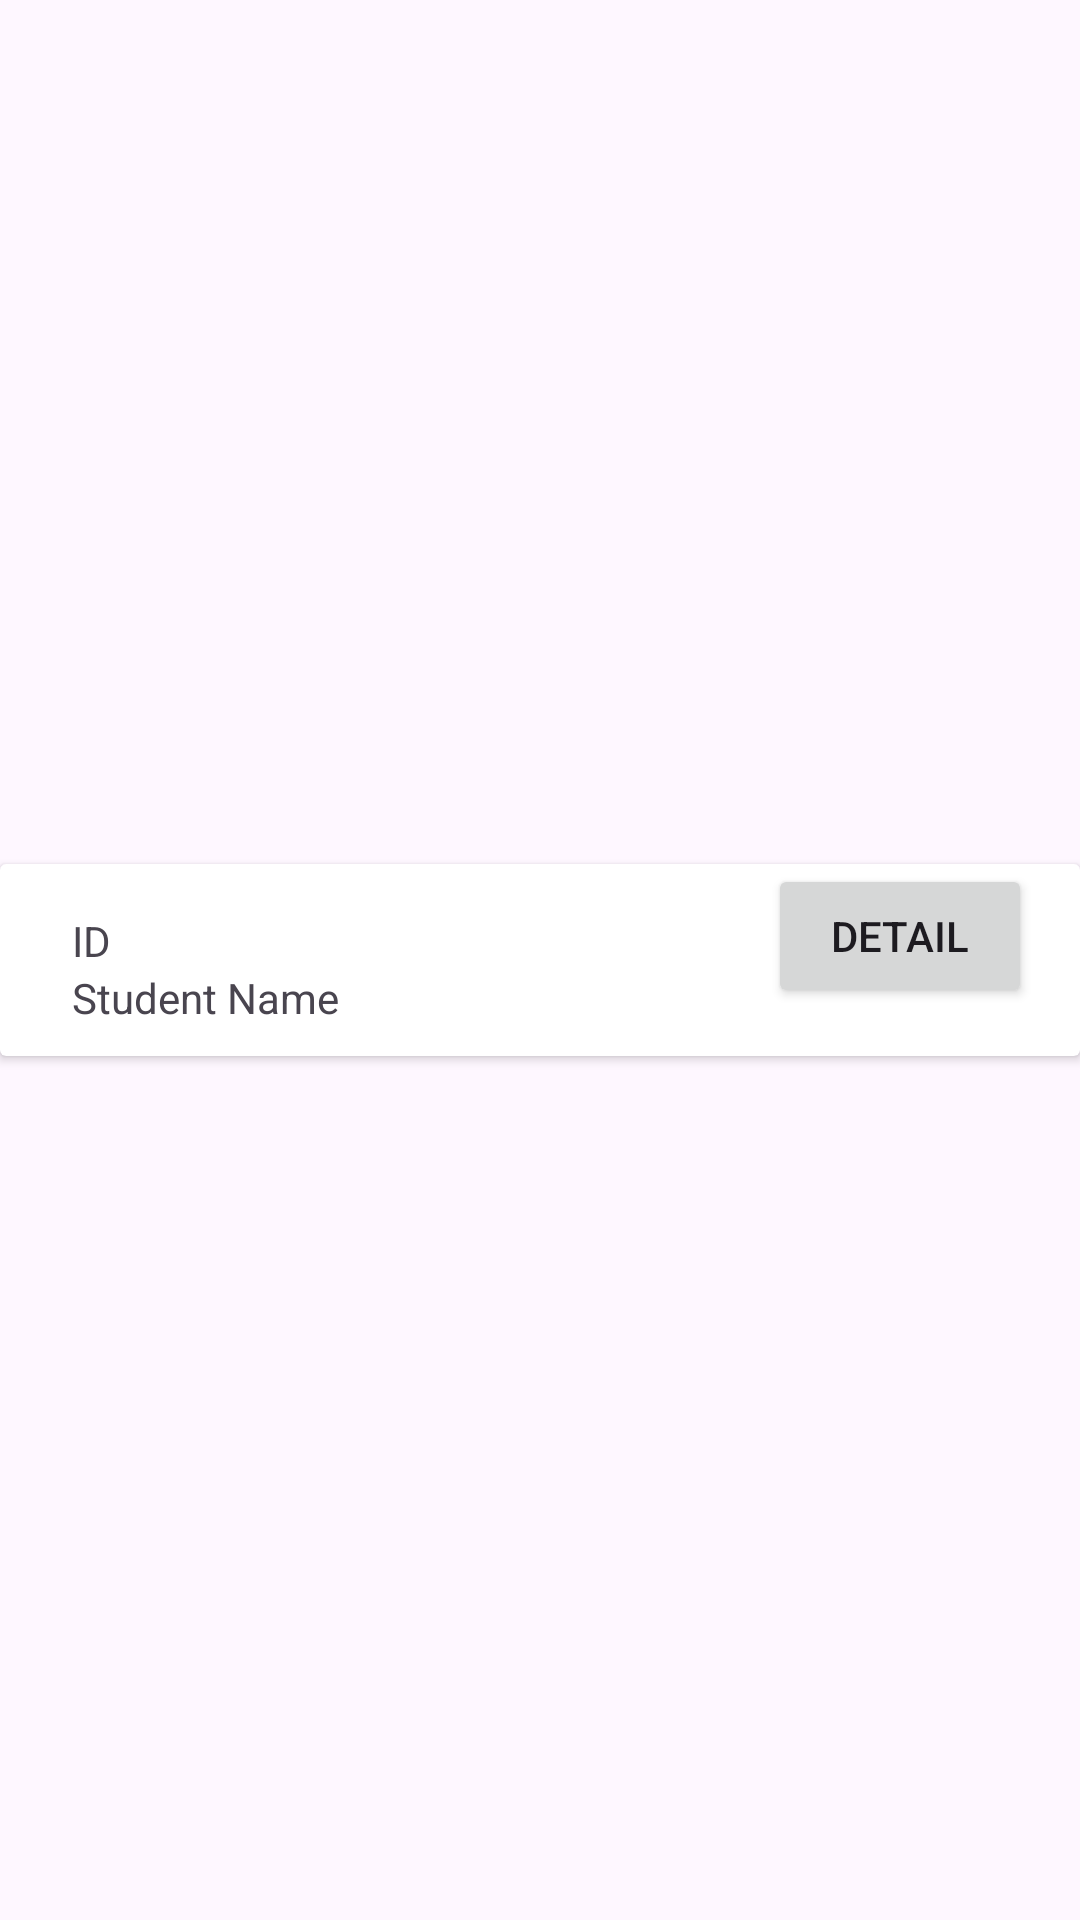

Write the Android layout XML for this screen, with the resource values it uses.
<!-- AndroidManifest.xml: application theme Theme.AdvWeek4160421040 -->
<!-- res/layout/laptop_list_item.xml -->
<?xml version="1.0" encoding="utf-8"?>
<androidx.constraintlayout.widget.ConstraintLayout xmlns:android="http://schemas.android.com/apk/res/android"
    xmlns:app="http://schemas.android.com/apk/res-auto"
    xmlns:tools="http://schemas.android.com/tools"
    android:layout_width="match_parent"
    android:layout_height="wrap_content">

    <androidx.cardview.widget.CardView
        android:layout_width="match_parent"
        android:layout_height="wrap_content"
        app:layout_constraintBottom_toBottomOf="parent"
        app:layout_constraintEnd_toEndOf="parent"
        app:layout_constraintStart_toStartOf="parent"
        app:layout_constraintTop_toTopOf="parent">

        <androidx.constraintlayout.widget.ConstraintLayout
            android:layout_width="match_parent"
            android:layout_height="match_parent">

            <TextView
                android:id="@+id/txtName"
                android:layout_width="wrap_content"
                android:layout_height="wrap_content"
                android:layout_marginStart="24dp"
                android:text="Student Name"
                app:layout_constraintStart_toEndOf="@+id/imageView"
                app:layout_constraintTop_toBottomOf="@+id/txtID" />

            <TextView
                android:id="@+id/txtID"
                android:layout_width="wrap_content"
                android:layout_height="wrap_content"
                android:layout_marginStart="24dp"
                android:layout_marginTop="16dp"
                android:text="ID"
                app:layout_constraintStart_toEndOf="@+id/imageView"
                app:layout_constraintTop_toTopOf="parent" />

            <ImageView
                android:id="@+id/imageView"
                android:layout_width="wrap_content"
                android:layout_height="wrap_content"
                android:src="@drawable/ic_launcher_foreground"
                app:layout_constraintBottom_toBottomOf="parent"
                app:layout_constraintStart_toStartOf="parent"
                app:layout_constraintTop_toTopOf="parent" />

            <Button
                android:id="@+id/btnDetail"
                android:layout_width="wrap_content"
                android:layout_height="wrap_content"
                android:layout_marginEnd="16dp"
                android:layout_marginBottom="16dp"
                android:text="Detail"
                app:layout_constraintBottom_toBottomOf="parent"
                app:layout_constraintEnd_toEndOf="parent" />
        </androidx.constraintlayout.widget.ConstraintLayout>
    </androidx.cardview.widget.CardView>
</androidx.constraintlayout.widget.ConstraintLayout>
<!-- resources referenced by this layout -->
<resources>
  <style name="Theme.AdvWeek4160421040" parent="Theme.ANMPStudent" />
  <style name="Theme.ANMPStudent" parent="Theme.Material3.DayNight">
          
          
      </style>
</resources>
